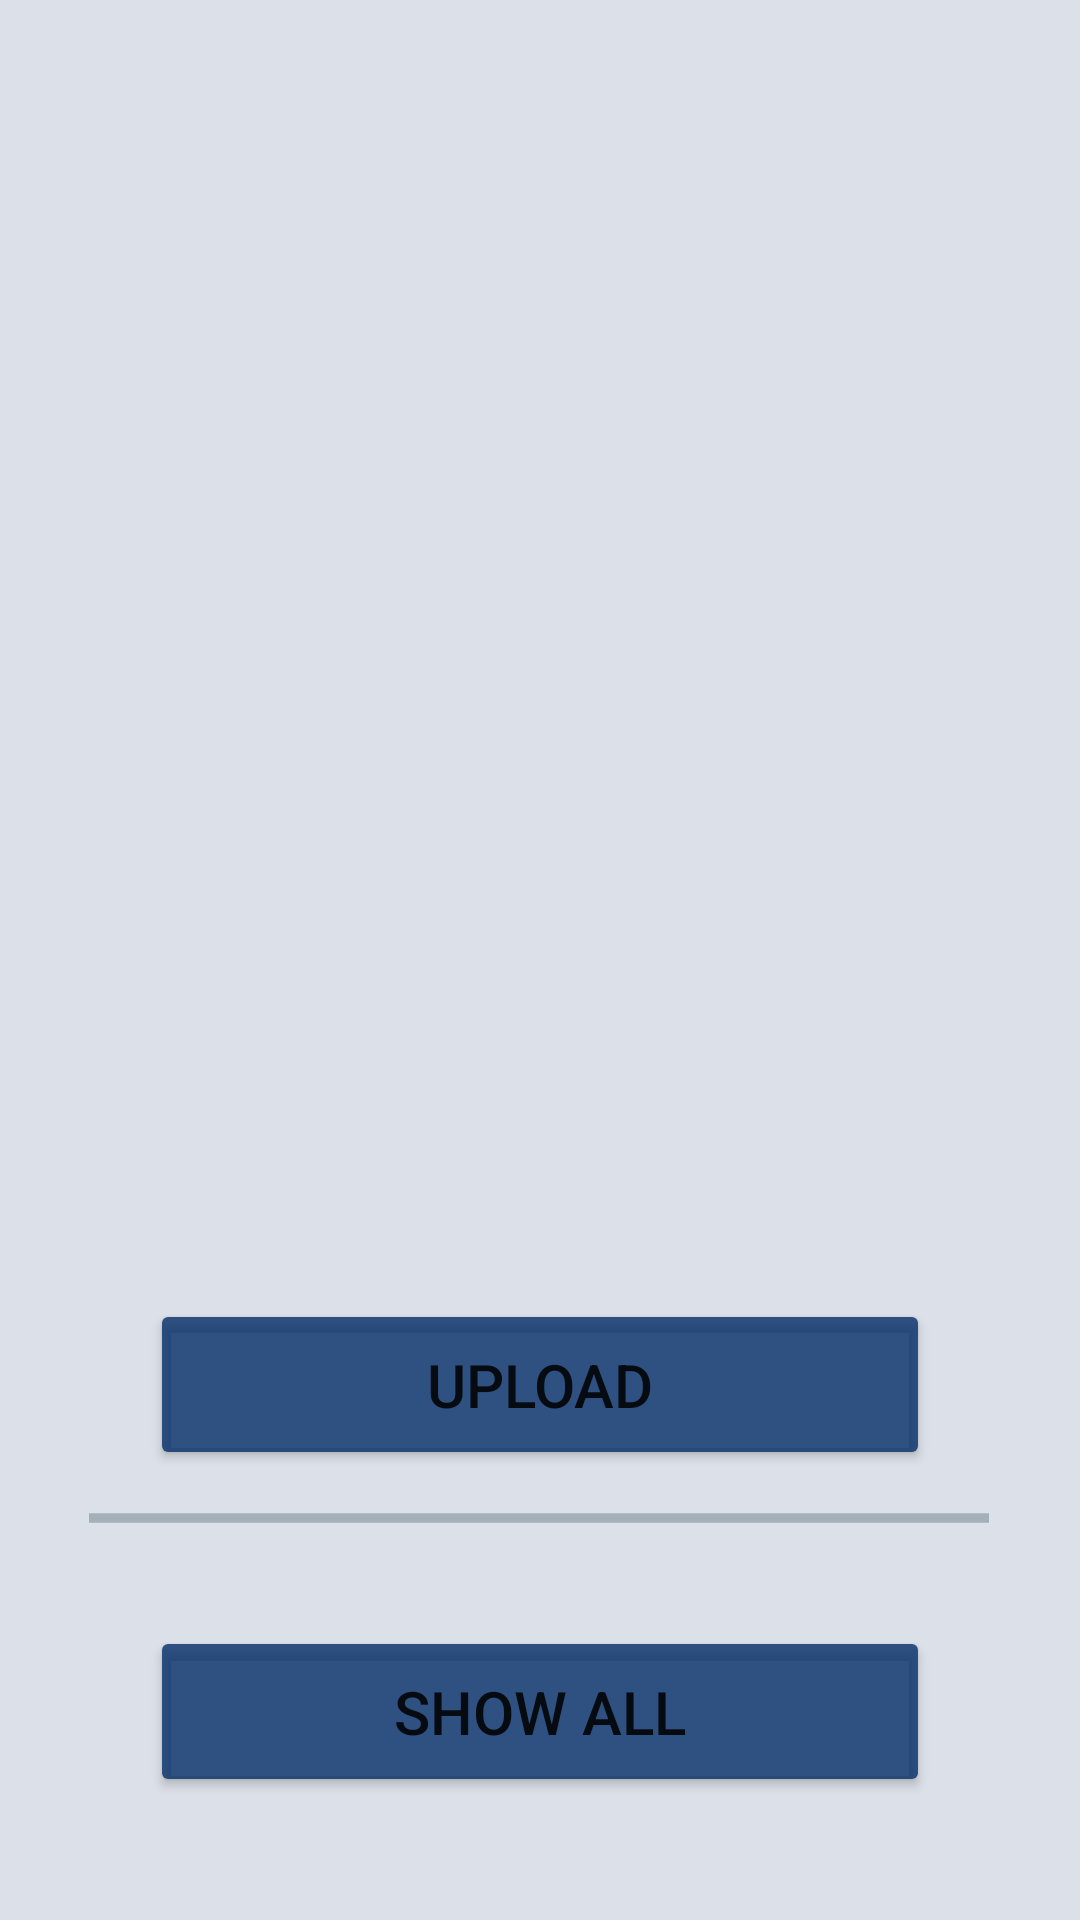

Here is an Android app screen rendered from its layout file. Give the layout XML and the strings, colors and styles it references.
<!-- AndroidManifest.xml: application theme Theme.SignUp -->
<!-- res/layout/activity_upd.xml -->
<?xml version="1.0" encoding="utf-8"?>
<androidx.constraintlayout.widget.ConstraintLayout xmlns:android="http://schemas.android.com/apk/res/android"
    xmlns:app="http://schemas.android.com/apk/res-auto"
    xmlns:tools="http://schemas.android.com/tools"
    android:layout_width="match_parent"
    android:layout_height="match_parent"
    android:background="#dce0e8"
    tools:context=".upd">

    <Button
        android:id="@+id/uploadBtn"
        android:layout_width="0dp"
        android:layout_height="wrap_content"
        android:layout_marginStart="50dp"
        android:layout_marginTop="12dp"
        android:layout_marginEnd="50dp"
        android:backgroundTint="#CE062F6A"
        android:elevation="100dp"
        android:padding="15dp"
        android:text="@string/upload_kar"
        android:textSize="20sp"
        app:layout_constraintBottom_toBottomOf="parent"
        app:layout_constraintEnd_toEndOf="parent"
        app:layout_constraintHorizontal_bias="1.0"
        app:layout_constraintStart_toStartOf="parent"
        app:layout_constraintTop_toBottomOf="@id/imageView"
        app:layout_constraintVertical_bias="0.0"
        tools:ignore="DuplicateSpeakableTextCheck" />

    <Button
        android:id="@+id/showw"
        android:layout_width="0dp"
        android:layout_height="wrap_content"
        android:layout_marginStart="50dp"
        android:layout_marginTop="28dp"
        android:layout_marginEnd="50dp"
        android:backgroundTint="#CE062F6A"
        android:elevation="100dp"
        android:padding="15dp"
        android:text="@string/show_all"
        android:textSize="20sp"
        app:layout_constraintBottom_toBottomOf="parent"
        app:layout_constraintEnd_toEndOf="parent"
        app:layout_constraintHorizontal_bias="1.0"
        app:layout_constraintStart_toStartOf="parent"
        app:layout_constraintTop_toBottomOf="@id/progressBar3"
        app:layout_constraintVertical_bias="0.0"
        tools:ignore="DuplicateSpeakableTextCheck" />

    <ImageView
        android:id="@+id/imageView"
        android:layout_width="0dp"
        android:layout_height="400dp"
        app:layout_constraintBottom_toBottomOf="parent"
        app:layout_constraintEnd_toEndOf="parent"
        app:layout_constraintHorizontal_bias="0.0"
        app:layout_constraintStart_toStartOf="parent"
        app:layout_constraintTop_toTopOf="parent"
        app:layout_constraintVertical_bias="0.087"
        app:srcCompat="@drawable/ic_baseline_add_photo_alternate_24" />

    <ProgressBar
        android:id="@+id/progressBar3"
        style="?android:attr/progressBarStyleHorizontal"
        android:layout_width="300dp"
        android:layout_height="wrap_content"
        android:layout_marginTop="8dp"
        android:indeterminate="true"
        android:indeterminateTint="#002232"
        android:indeterminateTintMode="src_atop"
        app:layout_constraintBottom_toBottomOf="parent"
        app:layout_constraintEnd_toEndOf="parent"
        app:layout_constraintHorizontal_bias="0.495"
        app:layout_constraintStart_toStartOf="parent"
        app:layout_constraintTop_toBottomOf="@+id/uploadBtn"
        app:layout_constraintVertical_bias="0.0" />
</androidx.constraintlayout.widget.ConstraintLayout>
<!-- resources referenced by this layout -->
<resources>
  <string name="show_all">Show All</string>
  <string name="upload_kar">Upload</string>
  <style name="Theme.SignUp" parent="Theme.MaterialComponents.Light.NoActionBar">
          
          <item name="colorPrimary">@color/purple_500</item>
          <item name="colorPrimaryVariant">@color/purple_700</item>
          <item name="colorOnPrimary">@color/white</item>
          
          <item name="colorSecondary">@color/teal_200</item>
          <item name="colorSecondaryVariant">@color/teal_700</item>
          <item name="colorOnSecondary">@color/black</item>
          
          <item name="android:statusBarColor">#00000000</item>
          
  
  
      </style>
  <color name="purple_500">#FF6200EE</color>--&gt;
  <color name="purple_700">#FF3700B3</color>
  <color name="white">#FFFFFFFF</color>
  <color name="teal_200">#FF03DAC5</color>
  <color name="teal_700">#FF018786</color>
  <color name="black">#FF000000</color>
</resources>
